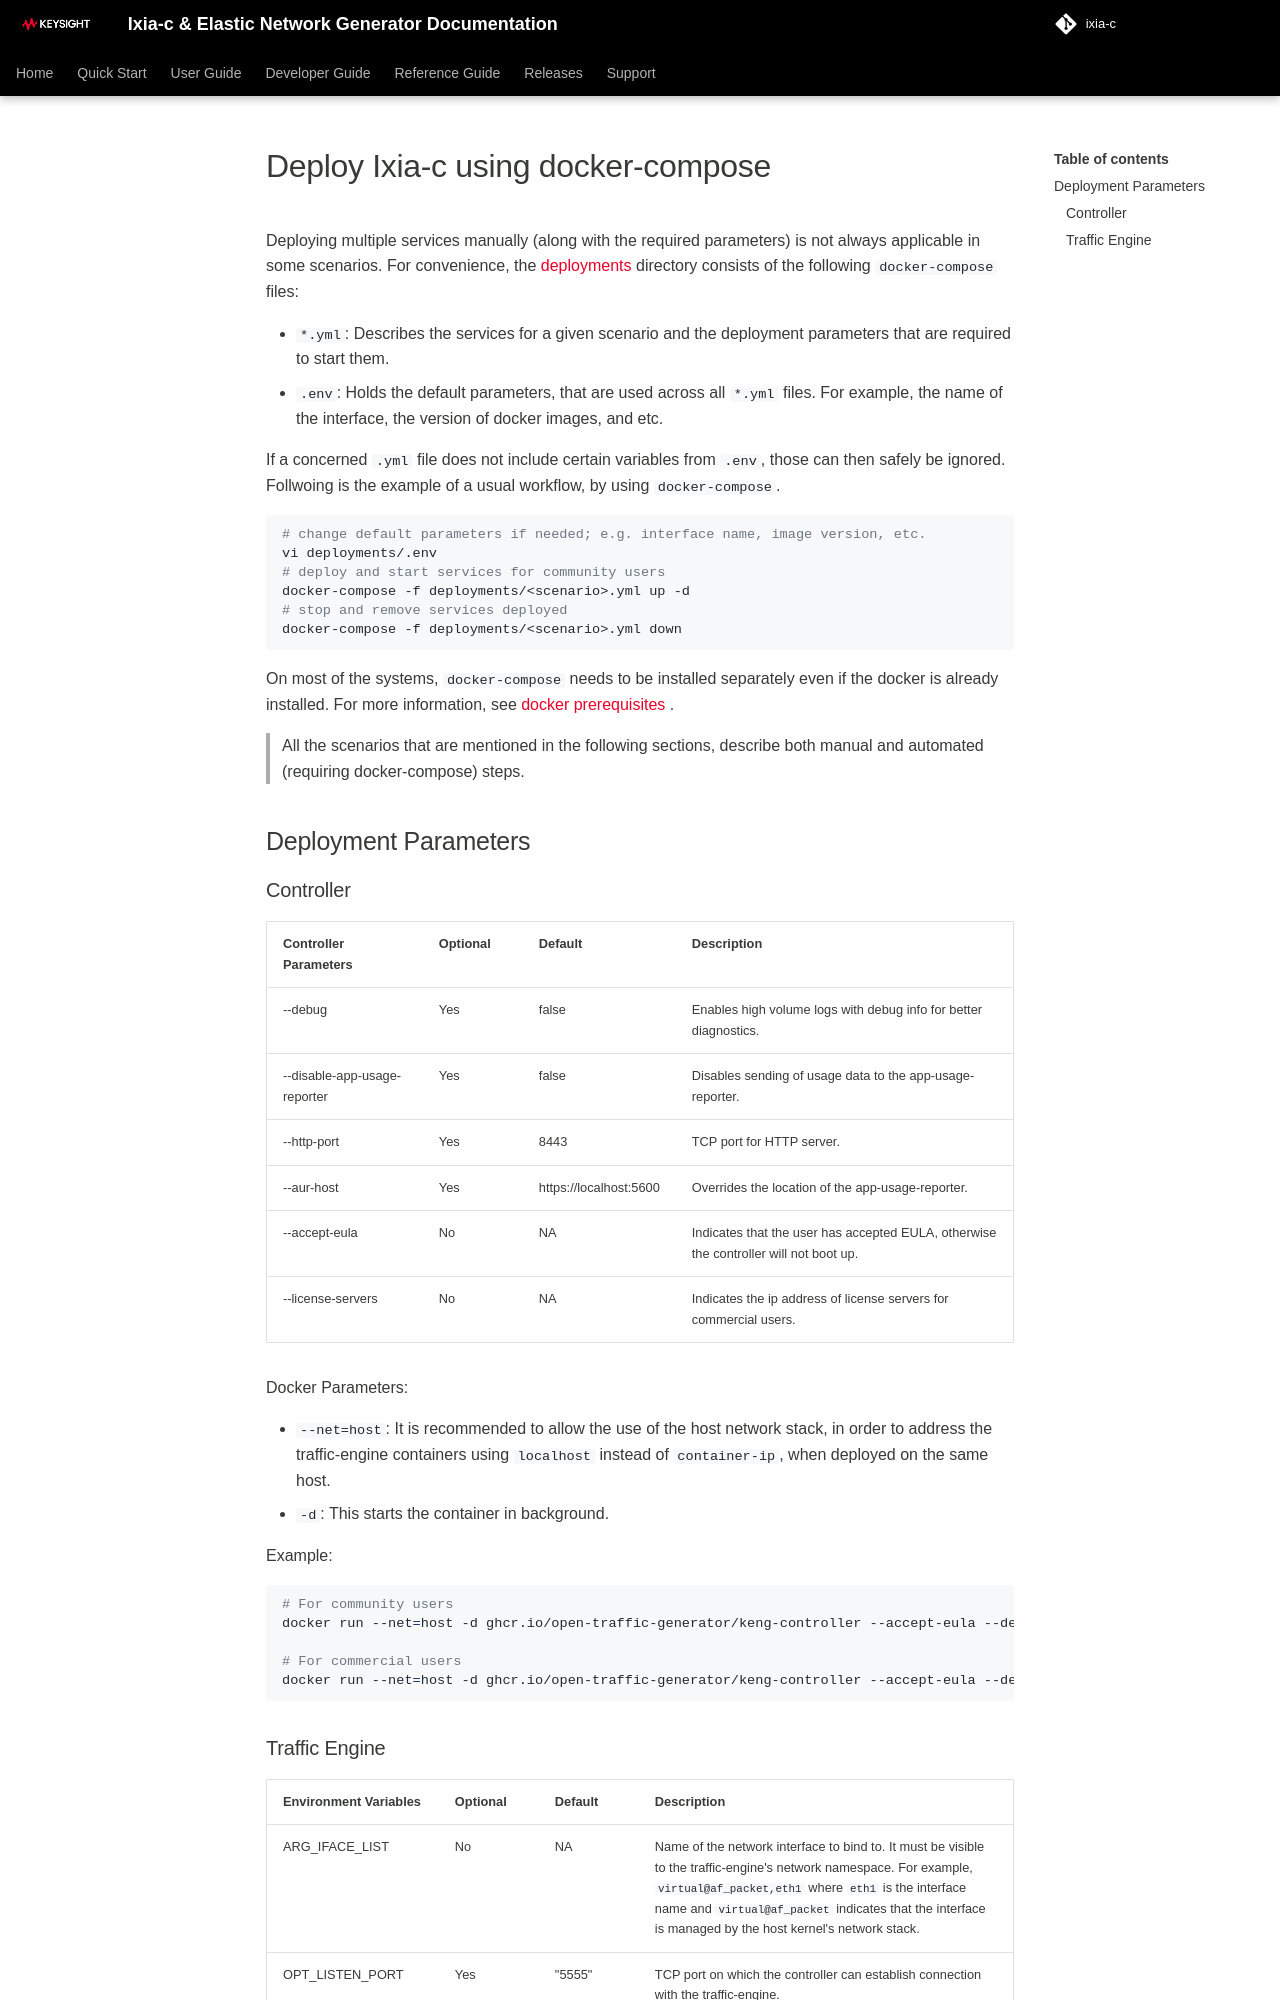

repository: open-traffic-generator/ixia-c · page: deployments-docker-compose/index.html · generator: mkdocs

# Deploy Ixia-c using docker-compose

Deploying multiple services manually (along with the required parameters) is not always applicable in some scenarios. For convenience, the [deployments](../deployments) directory consists of the following `docker-compose` files:

- `*.yml`: Describes the services for a given scenario and the deployment parameters that are required to start them.
- `.env`: Holds the default parameters, that are used across all `*.yml` files. For example, the name of the interface, the version of docker images, and etc.

If a concerned `.yml` file does not include certain variables from `.env`, those can then safely be ignored.  
Follwoing is the example of a usual workflow, by using  `docker-compose`.

```sh
# change default parameters if needed; e.g. interface name, image version, etc.
vi deployments/.env
# deploy and start services for community users
docker-compose -f deployments/<scenario>.yml up -d
# stop and remove services deployed
docker-compose -f deployments/<scenario>.yml down
```

On most of the systems, `docker-compose` needs to be installed separately even if the docker is already installed. For more information, see [docker prerequisites](prerequisites.md#docker) .

>All the scenarios that are mentioned in the following sections, describe both manual and automated (requiring docker-compose) steps.

## Deployment Parameters

### Controller

  | Controller Parameters       | Optional  | Default                 | Description                                                     |
  |-----------------------------|-----------|-------------------------|-----------------------------------------------------------------|
  | --debug                     |   Yes     | false                   | Enables high volume logs with debug info for better diagnostics.|
  | --disable-app-usage-reporter|   Yes     | false                   | Disables sending of usage data to the app-usage-reporter.              |
  | --http-port                 |   Yes     | 8443                     | TCP port for HTTP server.                                       |
  | --aur-host                  |   Yes     | https://localhost:5600  | Overrides the location of the app-usage-reporter.                       |
  | --accept-eula               |   No      | NA                      | Indicates that the user has accepted EULA, otherwise the controller will not boot up. |
  | --license-servers           |   No      | NA                      | Indicates the ip address of license servers for commercial users. |

  Docker Parameters:

- `--net=host`: It is recommended to allow the use of the host network stack, in order to address the traffic-engine containers using `localhost` instead of `container-ip`, when deployed on the same host.
- `-d`: This starts the container in background.

  Example:

  ```bash
  # For community users
  docker run --net=host -d ghcr.io/open-traffic-generator/keng-controller --accept-eula --debug --http-port 5050

  # For commercial users
  docker run --net=host -d ghcr.io/open-traffic-generator/keng-controller --accept-eula --debug --http-port 5050 --license-servers="ip/hostname of license server"
  ```
